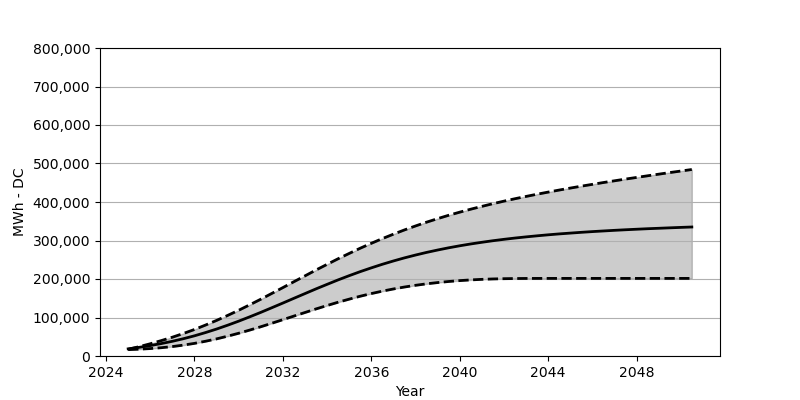

The data file committed next to this chart (first rows):
Date, Low, Base, High
2025-01, 16576, 18566, 17381
2025-07, 17669, 22473, 24257
2026-01, 19319, 27071, 31803
2026-07, 21525, 32266, 39988
2027-01, 24483, 38215, 48833
2027-07, 28236, 44864, 58451
2028-01, 32802, 52410, 68893
2028-07, 38287, 60842, 80326
2029-01, 44493, 70048, 92470
2029-07, 51451, 79903, 105304
2030-01, 59100, 90521, 118850
2030-07, 67296, 101655, 132921
2031-01, 75976, 113335, 147539
2031-07, 85016, 125293, 162487
2032-01, 94366, 137540, 177682
2032-07, 103686, 149848, 192980
2033-01, 113036, 162188, 208206
2033-07, 122241, 174311, 223360
2034-01, 131169, 186135, 238112
2034-07, 139673, 197660, 252554
2035-01, 147704, 208680, 266471
2035-07, 155229, 219092, 279914
2036-01, 162147, 228937, 292728
2036-07, 168466, 238215, 304923
2037-01, 174146, 246874, 316510
2037-07, 179166, 254843, 327448
2038-01, 183620, 262245, 337808
2038-07, 187455, 269028, 347581
2039-01, 190743, 275275, 356797
2039-07, 193496, 281007, 365477
2040-01, 195815, 286274, 373631
2040-07, 197650, 291037, 381373
2041-01, 199093, 295377, 388661
2041-07, 200124, 299398, 395609
2042-01, 200804, 303047, 402227
2042-07, 201217, 306356, 408506
2043-01, 201444, 309397, 414495
2043-07, 201526, 312160, 420227
2044-01, 201557, 314768, 425731
2044-07, 201557, 317118, 431040
2045-01, 201557, 319221, 436174
2045-07, 201557, 321242, 441102
2046-01, 201557, 323118, 445864
2046-07, 201557, 324778, 450565
2047-01, 201557, 326406, 455091
2047-07, 201557, 327891, 459534
2048-01, 201557, 329272, 463833
2048-07, 201557, 330602, 468101
2049-01, 201557, 331746, 472306
2049-07, 201557, 332901, 476430
2050-01, 201557, 334025, 480430
2050-07, 201557, 335066, 484399
